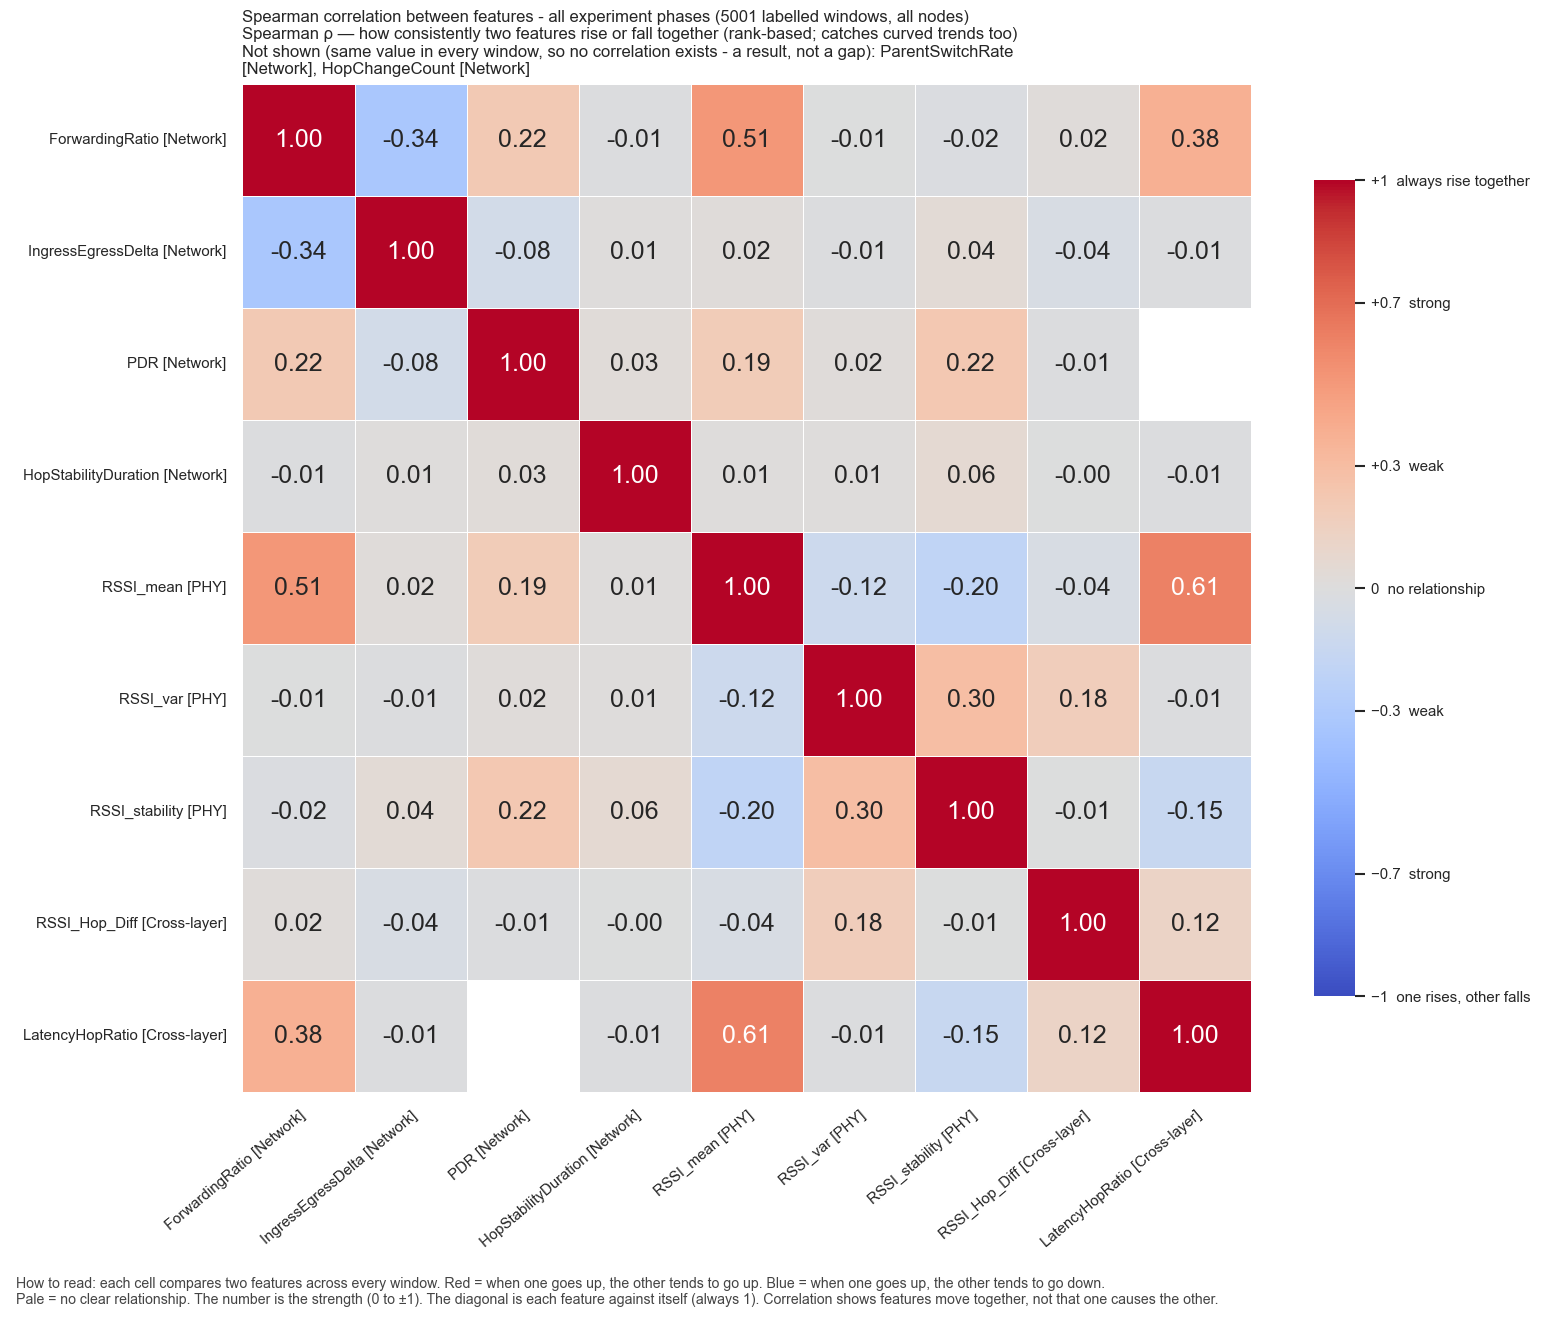

The table this chart was drawn from, first rows:
, ForwardingRatio, IngressEgressDelta, PDR, HopStabilityDuration, RSSI_mean, RSSI_var, RSSI_stability, RSSI_Hop_Diff, LatencyHopRatio
ForwardingRatio, 1.0, -0.3351, 0.2166, -0.01371, 0.5115, -0.006859, -0.0229, 0.02233, 0.3777
IngressEgressDelta, -0.3351, 1.0, -0.08446, 0.0107, 0.02136, -0.01365, 0.04104, -0.04278, -0.00804
PDR, 0.2166, -0.08446, 1.0, 0.02762, 0.1894, 0.01613, 0.2249, -0.01082, 
HopStabilityDuration, -0.01371, 0.0107, 0.02762, 1.0, 0.0106, 0.008682, 0.05696, -0.0008965, -0.008608
RSSI_mean, 0.5115, 0.02136, 0.1894, 0.0106, 1.0, -0.1195, -0.1969, -0.04339, 0.6125
RSSI_var, -0.006859, -0.01365, 0.01613, 0.008682, -0.1195, 1.0, 0.2962, 0.1757, -0.01177
RSSI_stability, -0.0229, 0.04104, 0.2249, 0.05696, -0.1969, 0.2962, 1.0, -0.005786, -0.1486
RSSI_Hop_Diff, 0.02233, -0.04278, -0.01082, -0.0008965, -0.04339, 0.1757, -0.005786, 1.0, 0.1179
LatencyHopRatio, 0.3777, -0.00804, , -0.008608, 0.6125, -0.01177, -0.1486, 0.1179, 1.0
